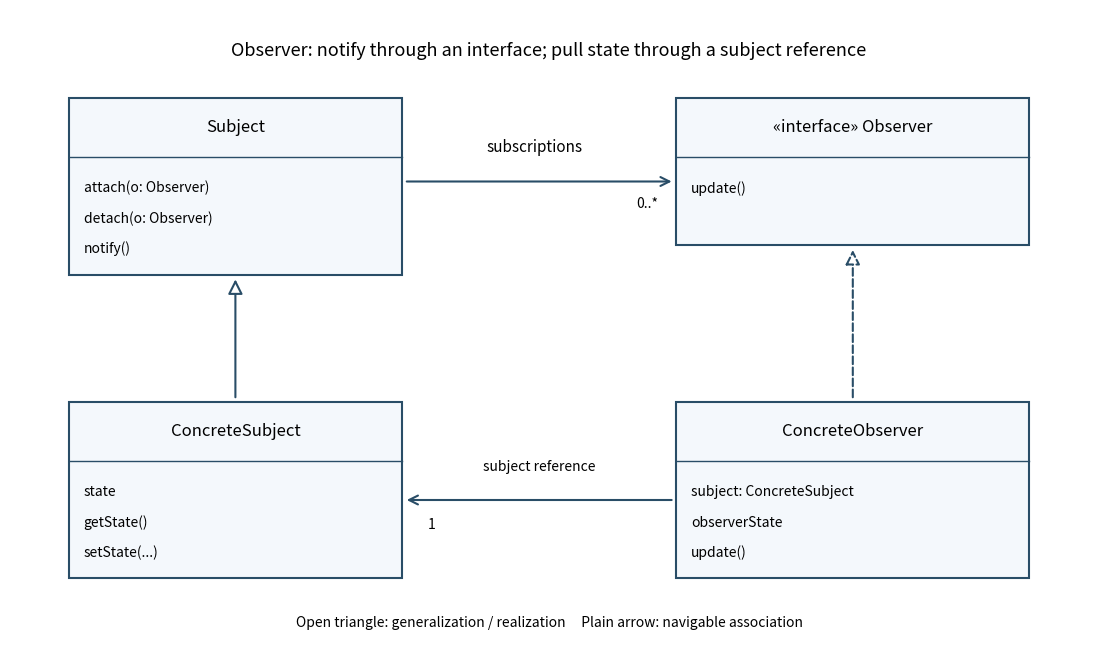

Generate this figure with matplotlib:
"""Original Observer UML: associations do not imply lifetime ownership."""
from pathlib import Path
import matplotlib
matplotlib.use('Agg')
import matplotlib.pyplot as plt
from matplotlib.patches import Rectangle,FancyArrowPatch
fig,ax=plt.subplots(figsize=(11,6.5),dpi=100);ax.set(xlim=(0,11),ylim=(0,6.5));ax.axis('off')
def box(x,y,w,h,title,lines,interface=False):
 ax.add_patch(Rectangle((x,y),w,h,facecolor='#f4f8fc',edgecolor='#294d67',lw=1.5))
 ax.plot([x,x+w],[y+h-.6,y+h-.6],color='#294d67',lw=1)
 ax.text(x+w/2,y+h-.3,('«interface» 'if interface else '')+title,ha='center',va='center',fontsize=12)
 for i,line in enumerate(lines):ax.text(x+.15,y+h-.92-i*.31,line,ha='left',va='center',fontsize=10)
def arrow(a,b,triangle=False,dashed=False):
 p=FancyArrowPatch(a,b,arrowstyle='-|>'if triangle else '->',mutation_scale=22 if triangle else 16,lw=1.5,linestyle='--'if dashed else '-',edgecolor='#294d67',facecolor='white'if triangle else '#294d67');ax.add_patch(p)
box(.6,3.8,3.4,1.8,'Subject',['attach(o: Observer)','detach(o: Observer)','notify()'])
box(6.8,4.1,3.6,1.5,'Observer',['update()'],True)
box(.6,.7,3.4,1.8,'ConcreteSubject',['state','getState()','setState(...)'])
box(6.8,.7,3.6,1.8,'ConcreteObserver',['subject: ConcreteSubject','observerState','update()'])
arrow((2.3,2.52),(2.3,3.78),triangle=True)
arrow((8.6,2.52),(8.6,4.08),triangle=True,dashed=True)
arrow((4.02,4.75),(6.78,4.75));ax.text(5.35,5.05,'subscriptions',ha='center',fontsize=11);ax.text(6.5,4.48,'0..*',ha='center',fontsize=10)
arrow((6.78,1.5),(4.02,1.5));ax.text(5.4,1.8,'subject reference',ha='center',fontsize=10);ax.text(4.3,1.2,'1',ha='center',fontsize=10)
ax.text(5.5,6.03,'Observer: notify through an interface; pull state through a subject reference',ha='center',fontsize=13)
ax.text(5.5,.2,'Open triangle: generalization / realization     Plain arrow: navigable association',ha='center',fontsize=10)
fig.subplots_adjust(left=.01,right=.99,bottom=.01,top=.99)
fig.savefig(Path.cwd()/'imperative-resit-observer-pattern.png',facecolor='white')
